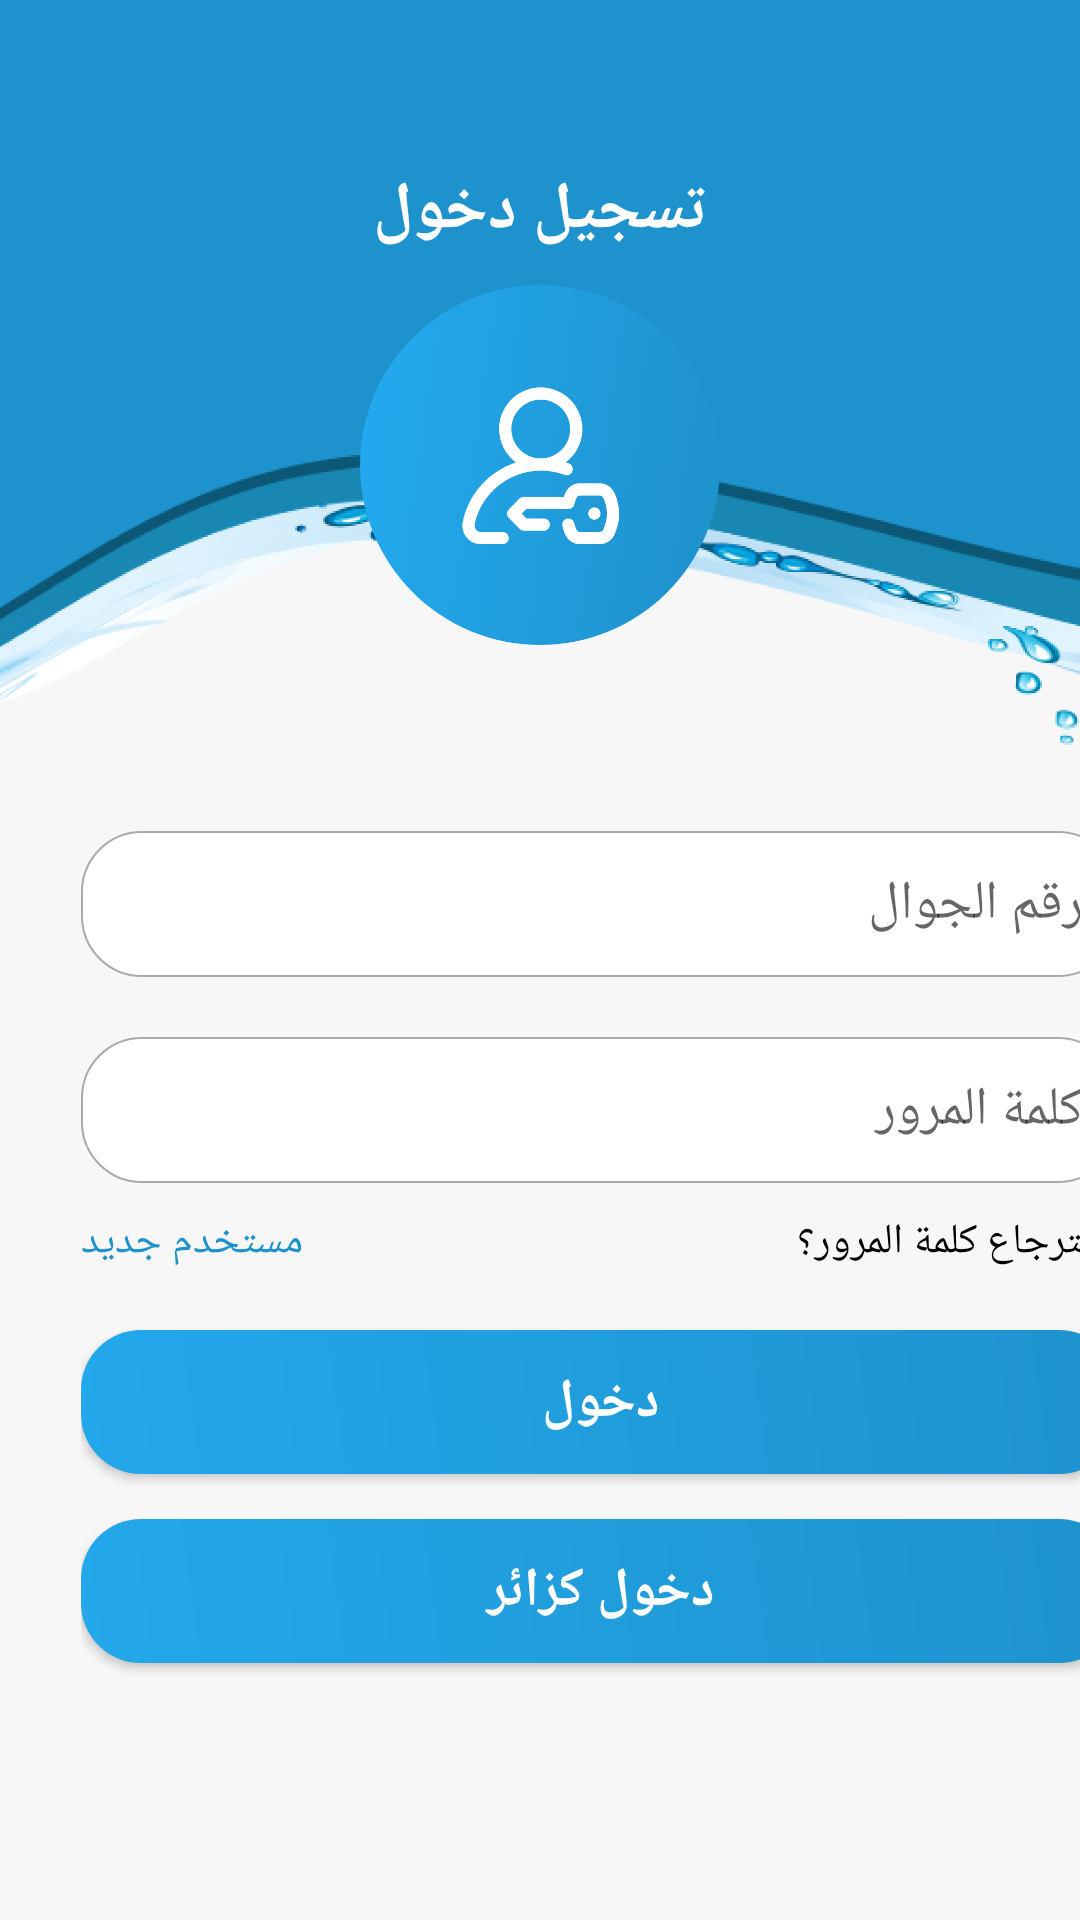

Produce the Android XML layout that renders to this screen, including the resource entries it uses.
<!-- AndroidManifest.xml: application theme AppTheme -->
<!-- res/layout/activity_log_in.xml -->
<?xml version="1.0" encoding="utf-8"?>
<ScrollView xmlns:android="http://schemas.android.com/apk/res/android"
    xmlns:app="http://schemas.android.com/apk/res-auto"
    xmlns:tools="http://schemas.android.com/tools"
    android:layout_width="match_parent"
    android:layout_height="match_parent"
    android:background="@color/main_bg_color"
    android:fillViewport="true"
    android:fitsSystemWindows="true"
    android:scrollbars="vertical"
    tools:context=".activities.LogInActivity">

    <androidx.constraintlayout.widget.ConstraintLayout
        android:layout_width="match_parent"
        android:layout_height="match_parent">

        <ImageView
            android:id="@+id/topImageV_id"
            android:layout_width="0dp"
            android:layout_height="270dp"
            android:scaleType="centerCrop"
            android:src="@drawable/bg_top"
            app:layout_constraintEnd_toEndOf="parent"
            app:layout_constraintStart_toStartOf="parent"
            app:layout_constraintTop_toTopOf="parent" />

        <ImageView
            android:id="@+id/login_imageV_id"
            android:layout_width="120dp"
            android:layout_height="120dp"
            android:layout_marginTop="40dp"
            android:scaleType="centerCrop"
            android:src="@drawable/login"
            app:layout_constraintBottom_toBottomOf="@id/topImageV_id"
            app:layout_constraintEnd_toEndOf="@id/topImageV_id"
            app:layout_constraintStart_toStartOf="@id/topImageV_id"
            app:layout_constraintTop_toTopOf="@id/topImageV_id" />

        <ScrollView
            android:layout_width="0dp"
            android:layout_height="0dp"
            android:fillViewport="true"
            android:fitsSystemWindows="true"
            android:scrollbars="vertical"
            app:layout_constraintBottom_toBottomOf="parent"
            app:layout_constraintEnd_toEndOf="parent"
            app:layout_constraintStart_toStartOf="parent"
            app:layout_constraintTop_toBottomOf="@id/topImageV_id">

            <androidx.constraintlayout.widget.ConstraintLayout
                android:layout_width="match_parent"
                android:layout_height="wrap_content"
                android:layout_marginStart="20dp"
                android:layout_marginEnd="20dp"
                android:padding="7dp">

                <Button
                    android:id="@+id/lgoin_btn_id"
                    android:layout_width="0dp"
                    android:layout_height="wrap_content"
                    android:layout_marginTop="20dp"
                    android:background="@drawable/buttons_bg"
                    android:text="@string/login"
                    android:textColor="@android:color/white"
                    android:textSize="18sp"
                    android:textStyle="bold"
                    app:layout_constraintEnd_toEndOf="parent"
                    app:layout_constraintStart_toStartOf="parent"
                    app:layout_constraintTop_toBottomOf="@+id/newUser_txtV_id" />

                <Button
                    android:id="@+id/visitorLogin_btn_id"
                    android:layout_width="0dp"
                    android:layout_height="wrap_content"
                    android:layout_marginTop="15dp"
                    android:background="@drawable/buttons_bg"
                    android:text="@string/visitor_login"
                    android:textColor="@android:color/white"
                    android:textSize="18sp"
                    android:textStyle="bold"
                    app:layout_constraintEnd_toEndOf="parent"
                    app:layout_constraintStart_toStartOf="parent"
                    app:layout_constraintTop_toBottomOf="@+id/lgoin_btn_id" />

                <EditText
                    android:id="@+id/login_phoneNum_ed_id"
                    android:layout_width="0dp"
                    android:layout_height="wrap_content"
                    android:background="@drawable/login_ed_bg"
                    android:gravity="right"
                    android:hint="@string/phone"
                    android:inputType="phone"
                    android:padding="12dp"
                    app:layout_constraintEnd_toEndOf="parent"
                    app:layout_constraintStart_toStartOf="parent"
                    app:layout_constraintTop_toTopOf="parent" />

                <EditText
                    android:id="@+id/login_password_ed_id"
                    android:layout_width="0dp"
                    android:layout_height="wrap_content"
                    android:layout_marginTop="20dp"
                    android:background="@drawable/login_ed_bg"
                    android:gravity="right"
                    android:hint="@string/password"
                    android:inputType="textPassword"
                    android:padding="12dp"
                    app:layout_constraintEnd_toEndOf="parent"
                    app:layout_constraintStart_toStartOf="parent"
                    app:layout_constraintTop_toBottomOf="@+id/login_phoneNum_ed_id" />

                <TextView
                    android:id="@+id/newUser_txtV_id"
                    android:layout_width="wrap_content"
                    android:layout_height="wrap_content"
                    android:layout_marginTop="10dp"
                    android:text="@string/new_user"
                    android:textColor="@color/colorPrimary"
                    app:layout_constraintStart_toStartOf="parent"
                    app:layout_constraintTop_toBottomOf="@+id/login_password_ed_id" />

                <TextView
                    android:id="@+id/forgetPassword_txtV_id"
                    android:layout_width="wrap_content"
                    android:layout_height="wrap_content"
                    android:text="@string/forget_password"
                    android:textColor="@android:color/black"
                    app:layout_constraintEnd_toEndOf="parent"
                    app:layout_constraintTop_toTopOf="@+id/newUser_txtV_id" />
            </androidx.constraintlayout.widget.ConstraintLayout>
        </ScrollView>

        <TextView
            android:layout_width="wrap_content"
            android:layout_height="wrap_content"
            android:layout_marginBottom="10dp"
            android:text="@string/user_login"
            android:textColor="@android:color/white"
            android:textSize="22dp"
            android:textStyle="bold"
            app:layout_constraintBottom_toTopOf="@id/login_imageV_id"
            app:layout_constraintEnd_toEndOf="@id/topImageV_id"
            app:layout_constraintStart_toStartOf="@id/topImageV_id" />
    </androidx.constraintlayout.widget.ConstraintLayout>
</ScrollView>
<!-- resources referenced by this layout -->
<resources>
  <color name="colorPrimary">#1E92CD</color>
  <color name="main_bg_color">#F7F7F7</color>
  <!-- drawable bg_top: png bitmap (drawable-hdpi, 96461 bytes) -->
  <!-- drawable buttons_bg (drawable) -->
  <?xml version="1.0" encoding="utf-8"?>
  <shape xmlns:android="http://schemas.android.com/apk/res/android"
      android:shape="rectangle">
  
      <corners android:radius="20dp" />
      <gradient android:angle="45"
          android:startColor="#23A8EB"
          android:endColor="@color/colorPrimary" />
  </shape>
  <!-- drawable login: png bitmap (drawable-hdpi, 33218 bytes) -->
  <!-- drawable login_ed_bg (drawable) -->
  <?xml version="1.0" encoding="utf-8"?>
  <shape xmlns:android="http://schemas.android.com/apk/res/android"
      android:shape="rectangle">
  
      <corners android:radius="20dp" />
      <solid android:color="@android:color/white" />
      <stroke
          android:width="0.6dp"
          android:color="@android:color/darker_gray" />
  </shape>
  <string name="forget_password">استرجاع كلمة المرور؟</string>
  <string name="login">دخول</string>
  <string name="new_user">مستخدم جديد</string>
  <string name="password">كلمة المرور</string>
  <string name="phone">رقم الجوال</string>
  <string name="user_login">تسجيل دخول</string>
  <string name="visitor_login">دخول كزائر</string>
  <style name="AppTheme" parent="Theme.AppCompat.Light.NoActionBar">
          
          <item name="colorPrimary">@color/colorPrimary</item>
          <item name="colorPrimaryDark">@color/colorPrimaryDark</item>
          <item name="colorAccent">@color/colorAccent</item>
      </style>
  <color name="colorPrimaryDark">#1E92CD</color>
  <color name="colorAccent">#1E92CD</color>
</resources>
